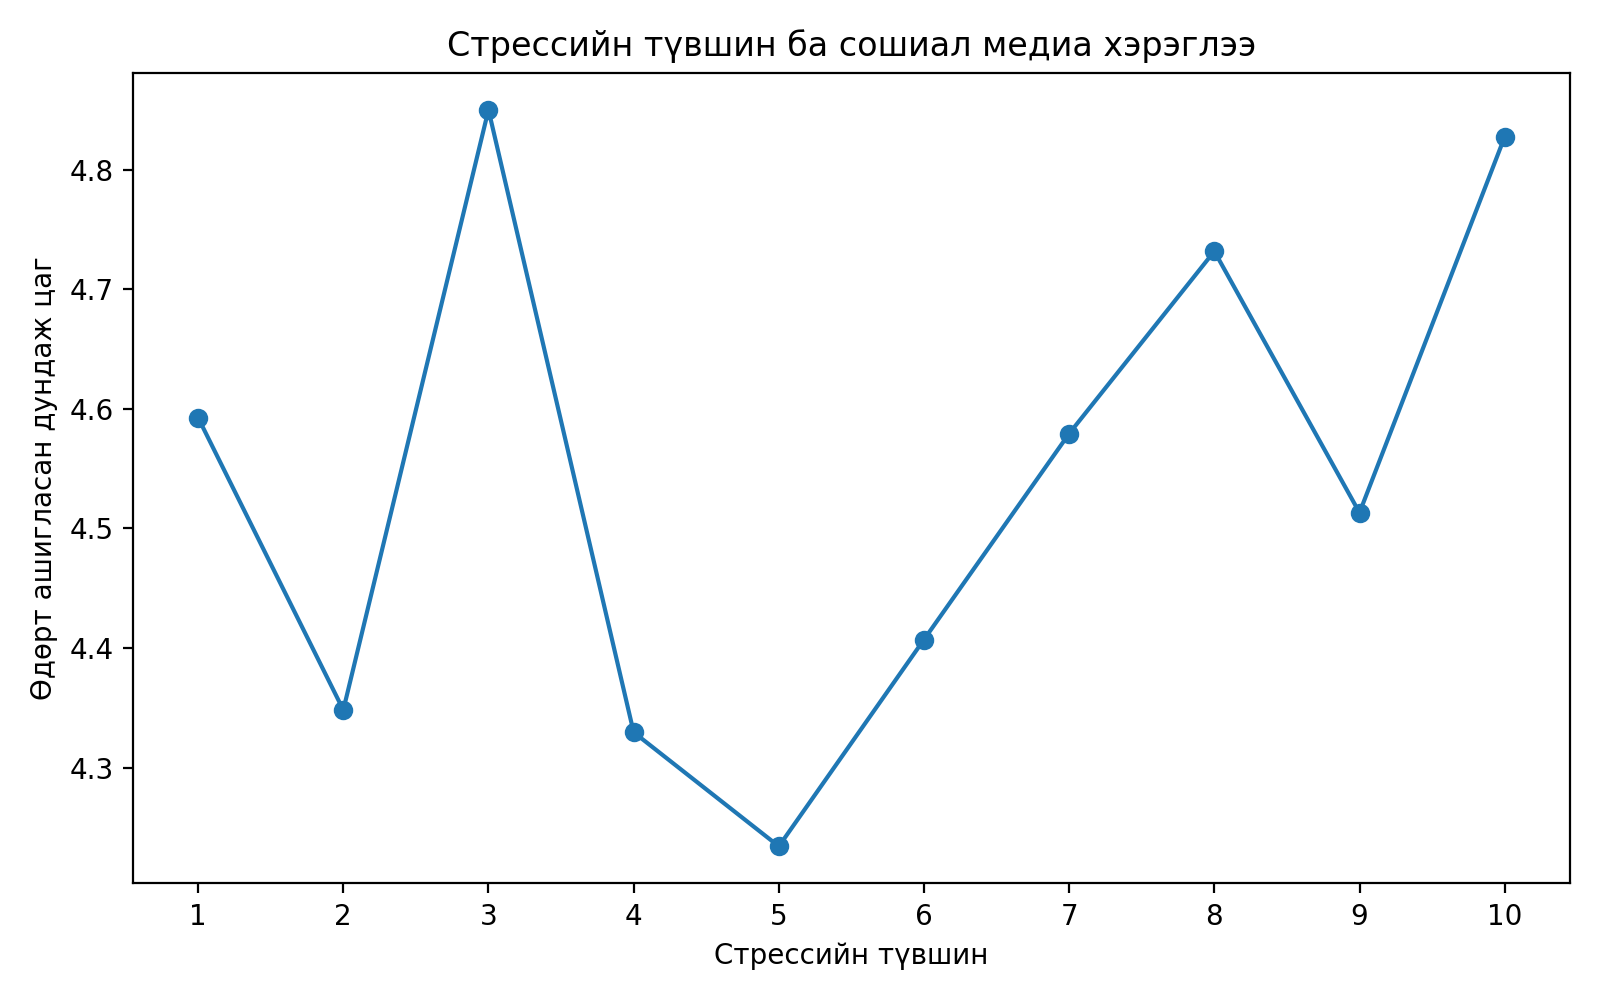

The file beside this chart, header and first rows:
stress_level, daily_social_media_hours
1, 4.593
2, 4.348
3, 4.85
4, 4.329
5, 4.234
6, 4.407
7, 4.579
8, 4.732
9, 4.513
10, 4.827
